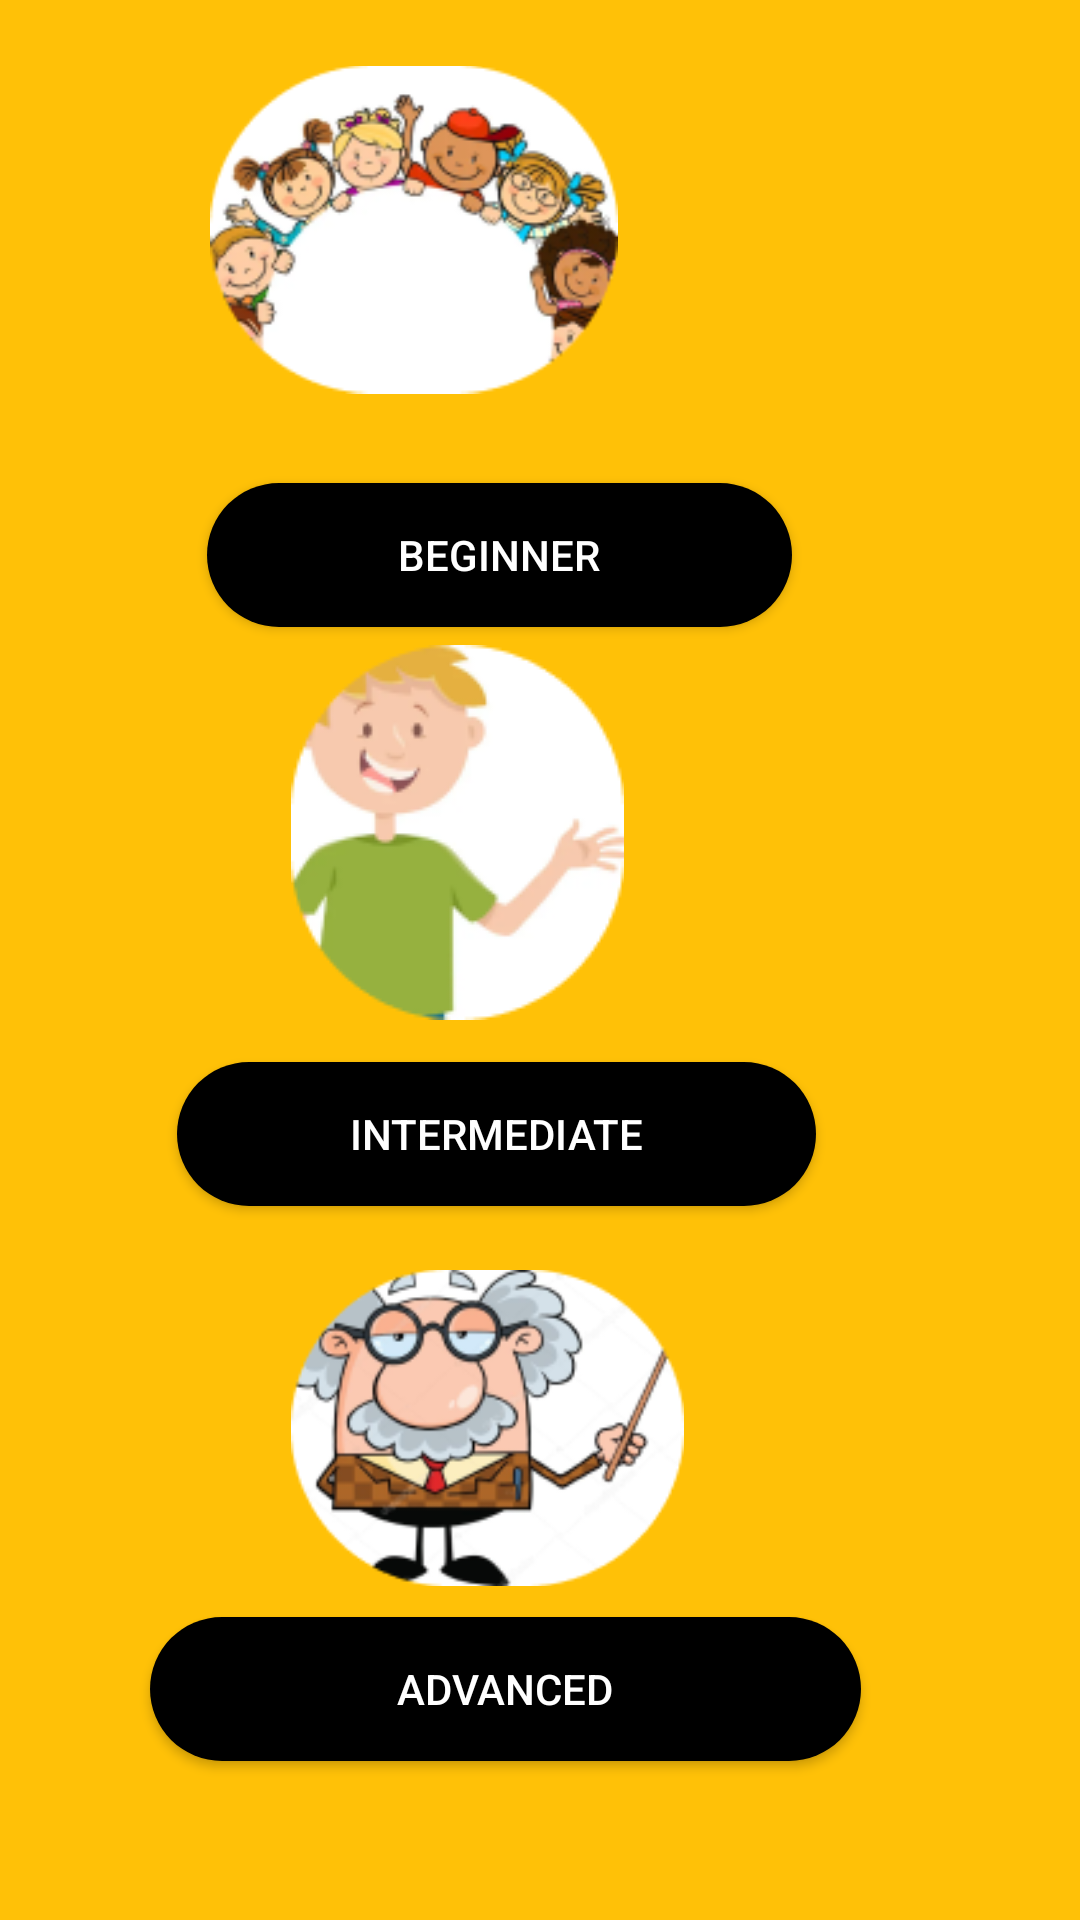

This screen was rendered from an Android layout file. Write that file and the resources it references.
<!-- AndroidManifest.xml: application theme Theme.SwahiliApplication -->
<!-- res/layout/activity_swahili_levels.xml -->
<?xml version="1.0" encoding="utf-8"?>
<RelativeLayout xmlns:android="http://schemas.android.com/apk/res/android"
    xmlns:app="http://schemas.android.com/apk/res-auto"
    xmlns:tools="http://schemas.android.com/tools"
    android:layout_width="match_parent"
    android:layout_height="match_parent"
    android:background="@color/default_light_yellow_bg"
    tools:context=".SwahiliLevels">

    <TextView
        android:id="@+id/textView_swahili_levels"
        android:layout_width="256dp"
        android:layout_height="wrap_content"
        android:layout_alignParentStart="true"
        android:layout_alignParentTop="true"
        android:layout_alignParentEnd="true"
        android:layout_alignParentBottom="true"
        android:layout_marginStart="77dp"
        android:layout_marginTop="43dp"
        android:layout_marginEnd="78dp"
        android:layout_marginBottom="627dp"
        android:text="Select your level"
        android:textColor="@color/black"
        android:textSize="30dp" />


    <androidx.appcompat.widget.AppCompatButton
        android:id="@+id/button_beginner"
        android:layout_width="245dp"
        android:layout_height="wrap_content"
        android:layout_alignParentStart="true"
        android:layout_alignParentEnd="true"
        android:layout_alignParentBottom="true"
        android:layout_marginStart="69dp"
        android:layout_marginEnd="96dp"
        android:layout_marginBottom="431dp"
        android:background="@drawable/bg"
        android:text="BEGINNER"
        android:textColor="@color/white" />

    <ImageView
        android:layout_width="136dp"
        android:layout_height="wrap_content"
        android:layout_alignParentEnd="true"
        android:layout_alignParentBottom="true"
        android:layout_marginEnd="154dp"
        android:layout_marginBottom="502dp"
        android:src="@drawable/beginner_level_img" />

    <androidx.appcompat.widget.AppCompatButton
        android:id="@+id/button_intermediate"
        android:layout_width="wrap_content"
        android:layout_height="wrap_content"
        android:layout_alignParentStart="true"
        android:layout_alignParentEnd="true"
        android:layout_alignParentBottom="true"
        android:layout_marginStart="59dp"
        android:layout_marginEnd="88dp"
        android:layout_marginBottom="238dp"
        android:background="@drawable/bg"
        android:text="INTERMEDIATE"
        android:textColor="@color/white" />

    <ImageView
        android:layout_width="155dp"
        android:layout_height="wrap_content"
        android:layout_alignParentEnd="true"
        android:layout_alignParentBottom="true"
        android:layout_marginEnd="130dp"
        android:layout_marginBottom="300dp"
        android:src="@drawable/intermediate_level_img" />

    <androidx.appcompat.widget.AppCompatButton
        android:id="@+id/button_advanced"
        android:layout_width="wrap_content"
        android:layout_height="wrap_content"
        android:layout_alignParentStart="true"
        android:layout_alignParentEnd="true"
        android:layout_alignParentBottom="true"
        android:layout_marginStart="50dp"
        android:layout_marginEnd="73dp"
        android:layout_marginBottom="53dp"
        android:background="@drawable/bg"
        android:text="ADVANCED"
        android:textColor="@color/white" />

    <ImageView
        android:layout_width="131dp"
        android:layout_height="110dp"
        android:layout_alignParentEnd="true"
        android:layout_alignParentBottom="true"
        android:layout_marginEnd="132dp"
        android:layout_marginBottom="109dp"
        android:src="@drawable/advanced_level_img" />

</RelativeLayout>
<!-- resources referenced by this layout -->
<resources>
  <color name="black">#FF000000</color>
  <color name="default_light_yellow_bg">#FFC107</color>
  <color name="white">#FFFFFFFF</color>
  <!-- drawable advanced_level_img: png bitmap (drawable-v24, 25001 bytes) -->
  <!-- drawable beginner_level_img: png bitmap (drawable-v24, 23183 bytes) -->
  <!-- drawable bg (drawable) -->
  <?xml version="1.0" encoding="utf-8"?>
  <shape xmlns:android="http://schemas.android.com/apk/res/android">
  
  
      <corners android:radius="1000dp"/>
  
      <solid android:color="@color/black"/>
  
  </shape>
  <!-- drawable intermediate_level_img: png bitmap (drawable-v24, 10085 bytes) -->
  <style name="Theme.SwahiliApplication" parent="Theme.MaterialComponents.DayNight.NoActionBar">
          
          <item name="colorPrimary">@color/purple_500</item>
          <item name="colorPrimaryVariant">@color/purple_700</item>
          <item name="colorOnPrimary">@color/white</item>
          
          <item name="colorSecondary">@color/teal_200</item>
          <item name="colorSecondaryVariant">@color/teal_700</item>
          <item name="colorOnSecondary">@color/black</item>
          
          <item name="android:statusBarColor" tools:targetApi="l">?attr/colorPrimaryVariant</item>
          
      </style>
  <color name="purple_500">#FF6200EE</color>
  <color name="purple_700">#FF3700B3</color>
  <color name="teal_200">#FF03DAC5</color>
  <color name="teal_700">#FF018786</color>
</resources>
